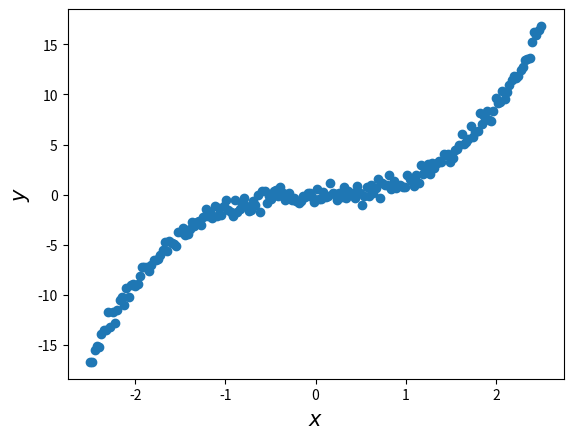
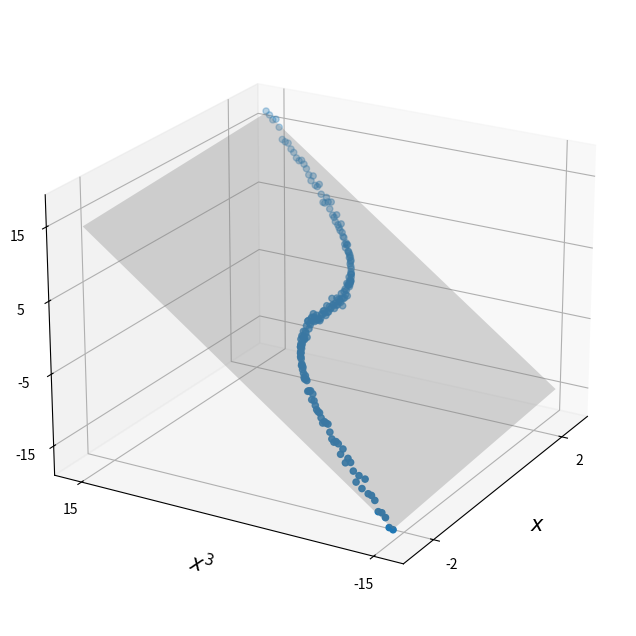

Write the Python code that produced these figures, in order.
get_ipython().magic('matplotlib inline')

import numpy as np
import matplotlib.pyplot as plt
from matplotlib import cm
from mpl_toolkits.mplot3d import Axes3D

N = 200
alpha = 0.4
xmin = -2.5
xmax = 2.5

xgrid = np.linspace(xmin, xmax, N)
U = np.random.randn(N) * 0.5

def f(x):
    return alpha * x + x**3 

Y = f(xgrid) + U

fig, ax = plt.subplots()
ax.scatter(xgrid, Y)
ax.set_xlabel(r'$x$', fontsize=15)
ax.set_ylabel(r'$y$', fontsize=15)
plt.show()

fig = plt.figure(figsize=(10, 8))
ax = fig.add_subplot(111, projection='3d')
ax.scatter(xgrid, xgrid**3, Y) 

ax.set_xlabel(r'$x$', fontsize=15)
ax.set_ylabel(r'$x^3$', fontsize=15)
ax.set_zlabel(r'$y$', fontsize=15)

ax.set_xticks((-2,  2))
ax.set_yticks((-15, 15))
ax.set_zticks((-15, -5, 5, 15))


xg = np.linspace(xmin, xmax, 2)
x2, y2 = np.meshgrid(xg, xg**3)
z2 = alpha * x2 + y2
ax.plot_surface(x2, y2, z2, rstride=1, cstride=1, color='gray',
        linewidth=1, antialiased=True, alpha=0.3)
ax.view_init(elev=22.0, azim=-150)

plt.show()



